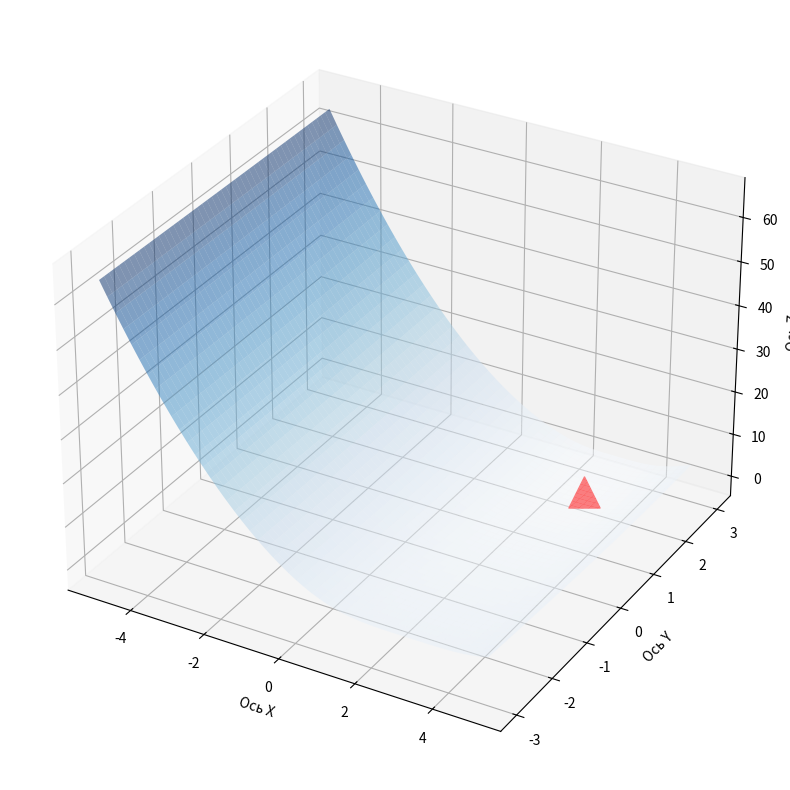

Generate this figure with matplotlib:
import numpy as np
from matplotlib import pyplot as plt
from scipy import optimize

def f(x):
    return np.sqrt((x[0] - 3)**2 + (x[1] - 2)**2)

# импортируем функцию из библиотеки
from scipy.optimize import fsolve
x=[0]*2 # объявление массива аргументов
def sys_SNAU(x):
    r=[0]*2 # объявление массива
    r[0]=0.1*x[0]*x[0]+x[0]+0.2*x[1]*x[1]-0.3 # запись 1-го уравнения системы
    r[1]=0.2*x[0]*x[0]+x[1]-0.1*x[0]*x[1]-0.7 # запись 2-го уравнения системы
    return r # запись возвращаемого значения (окончание функции)

def init_task1():
    import numpy as np
    from matplotlib import pyplot as plt
    from mpl_toolkits.mplot3d import Axes3D
    from scipy import optimize

    def f(x):
        return np.sqrt((x[0] - 3) ** 4 + (x[1] - 2) ** 2)

    # оптимизация
    result = optimize.minimize(f, [0, 0])
    print(result)
    x_min = result.x
    print(x_min)

    # вывод функции
    fig = plt.figure(figsize=(10, 10))
    axes = fig.add_subplot(111, projection='3d')
    x = np.linspace(-5, 5, 100)
    y = np.linspace(-3, 3, 50)
    xg, yg = np.meshgrid(x, y)

    zg = np.zeros_like(xg)
    for i in range(len(x)):
        for j in range(len(y)):
            zg[j][i] = f([xg[j][i], yg[j][i]])

    axes.plot_surface(xg, yg, zg, alpha=0.5, cmap="Blues")

    # точка минимума
    axes.scatter(x_min[0], x_min[1], f(x_min), c="red", marker="^", s=500)
    axes.set_xlabel("Ось X")
    axes.set_ylabel("Ось Y")
    axes.set_zlabel("Ось Z")

    plt.show()

def init_task2():
    x = fsolve(sys_SNAU, (0.25, 0.75))
    print(x)

def init_task3():
    # Ввод начального приближения
    import numpy

    x0 = [[0.25], [0.75]]
    # Вычисление значений функций в начальном приближении
    f1 = 0.1 * x0[0][0] * x0[0][0] + x0[0][0] + 0.2 * x0[1][0] * x0[1][0] - 0.3
    f2 = 0.2 * x0[0][0] * x0[0][0] + x0[1][0] - 0.1 * x0[0][0] * x0[1][0] - 0.7
    # Запишем вектор значений функций в начальном приближении
    f0 = numpy.array([[f1], [f2]])
    # Вычисление матрицы Якоби, составленной из частных производных
    M = numpy.array([[0.2 * x0[0][0] + 1, 0.4 * x0[1][0]], [0.4 * x0[0][0] - 0.1 * x0[1][0],
                                                            1 - 0.1 * x0[0][0]]])
    # Вычисление определителя матрицы Якоби
    w2 = numpy.linalg.det(M)
    # Вычисление новых значение х после первой итерации
    x = x0 - numpy.linalg.inv(M).dot(f0)
    # Задание точности вычислений
    E = 0.0001
    # Цикл вычисления решения системы нелинейных уравнений до тех пор, пока поправки | х - х0 | > e:
    while (abs(x[0][0] - x0[0][0]) > E) and (abs(x[1][0] - x0[1][0]) > E):
        # переобозначение
        x0[0][0] = x[0][0]
        x0[1][0] = x[1][0]
        # вычисление значений функций в начальном приближении
        f1 = 0.1 * x0[0][0] * x0[0][0] + x0[0][0] + 0.2 * x0[1][0] * x0[1][0] - 0.3
        f2 = 0.2 * x0[0][0] * x0[0][0] + x0[1][0] - 0.1 * x0[0][0] * x0[1][0] - 0.7
        # вектор значений функций в начальном приближении
        f0 = numpy.array([[f1], [f2]])
        # вычисление матрицы Якоби
        M = numpy.array([[0.2 * x0[0][0] + 1, 0.4 * x0[1][0]], [0.4 * x0[0][0] - 0.1 * x0[1][0],
                                                                1 - 0.1 * x0[0][0]]])
        # вычисление определителя матрицы Якоби
        w2 = numpy.linalg.det(M)
        # вычисление новых значение х после первой итерации
        x = x0 - numpy.linalg.inv(M).dot(f0)

    print(x)

if __name__ == "__main__":
    init_task1()
